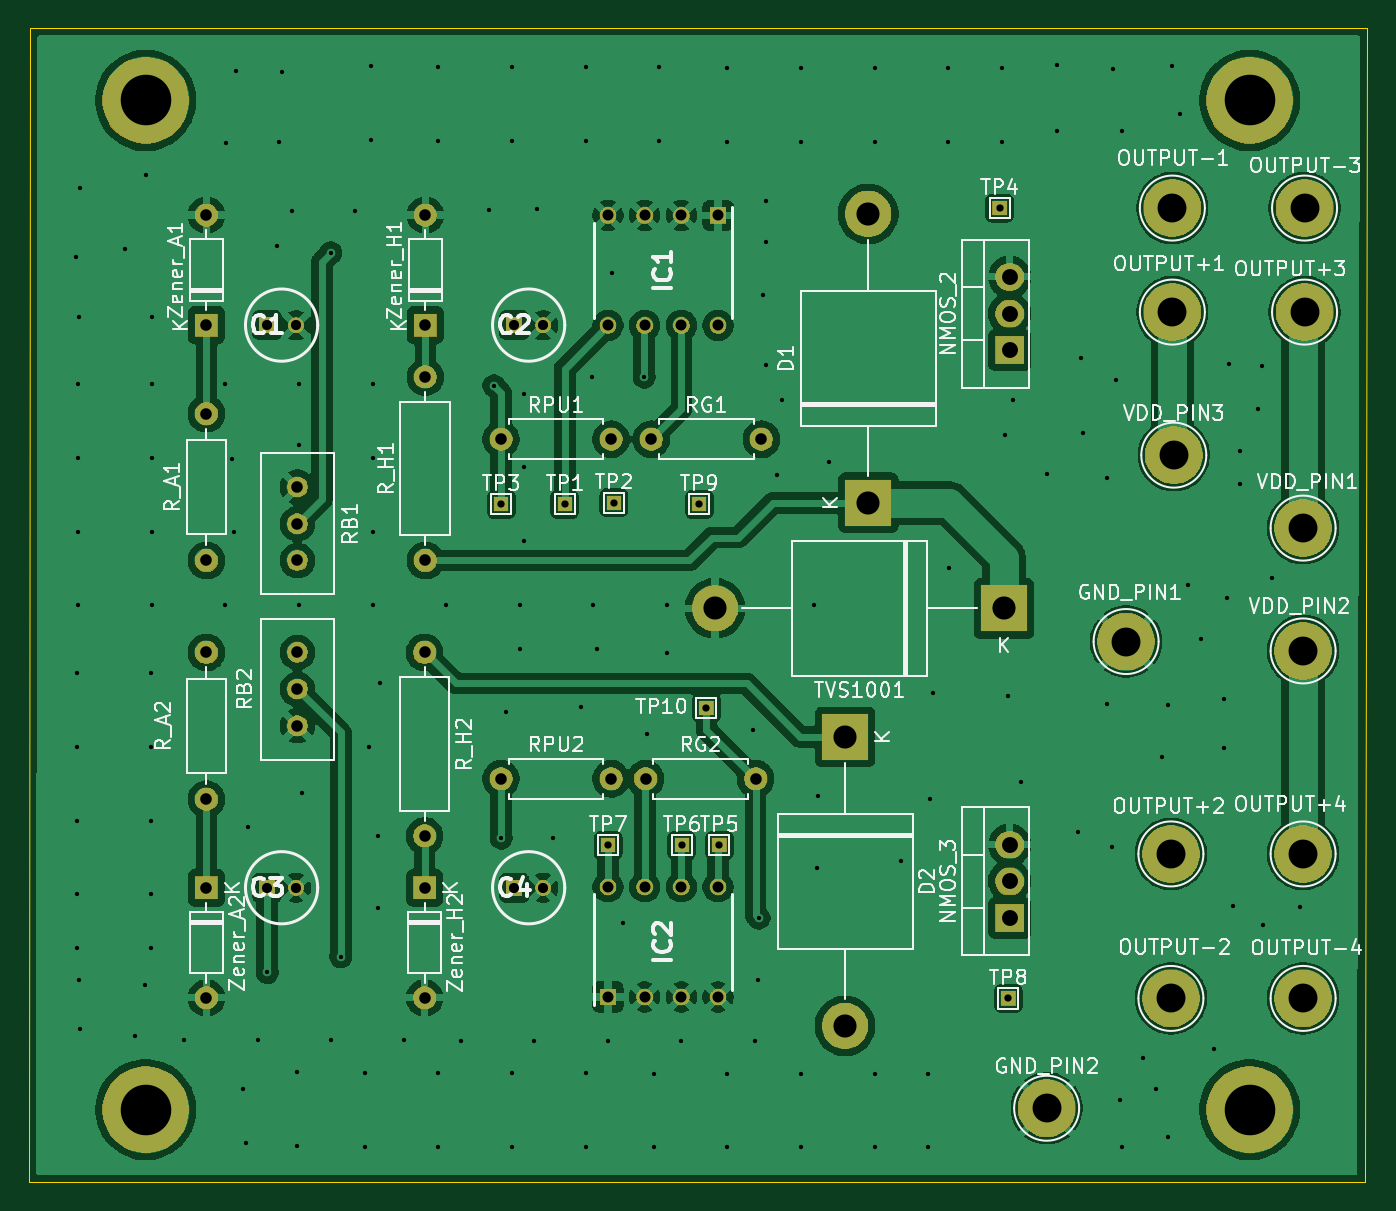
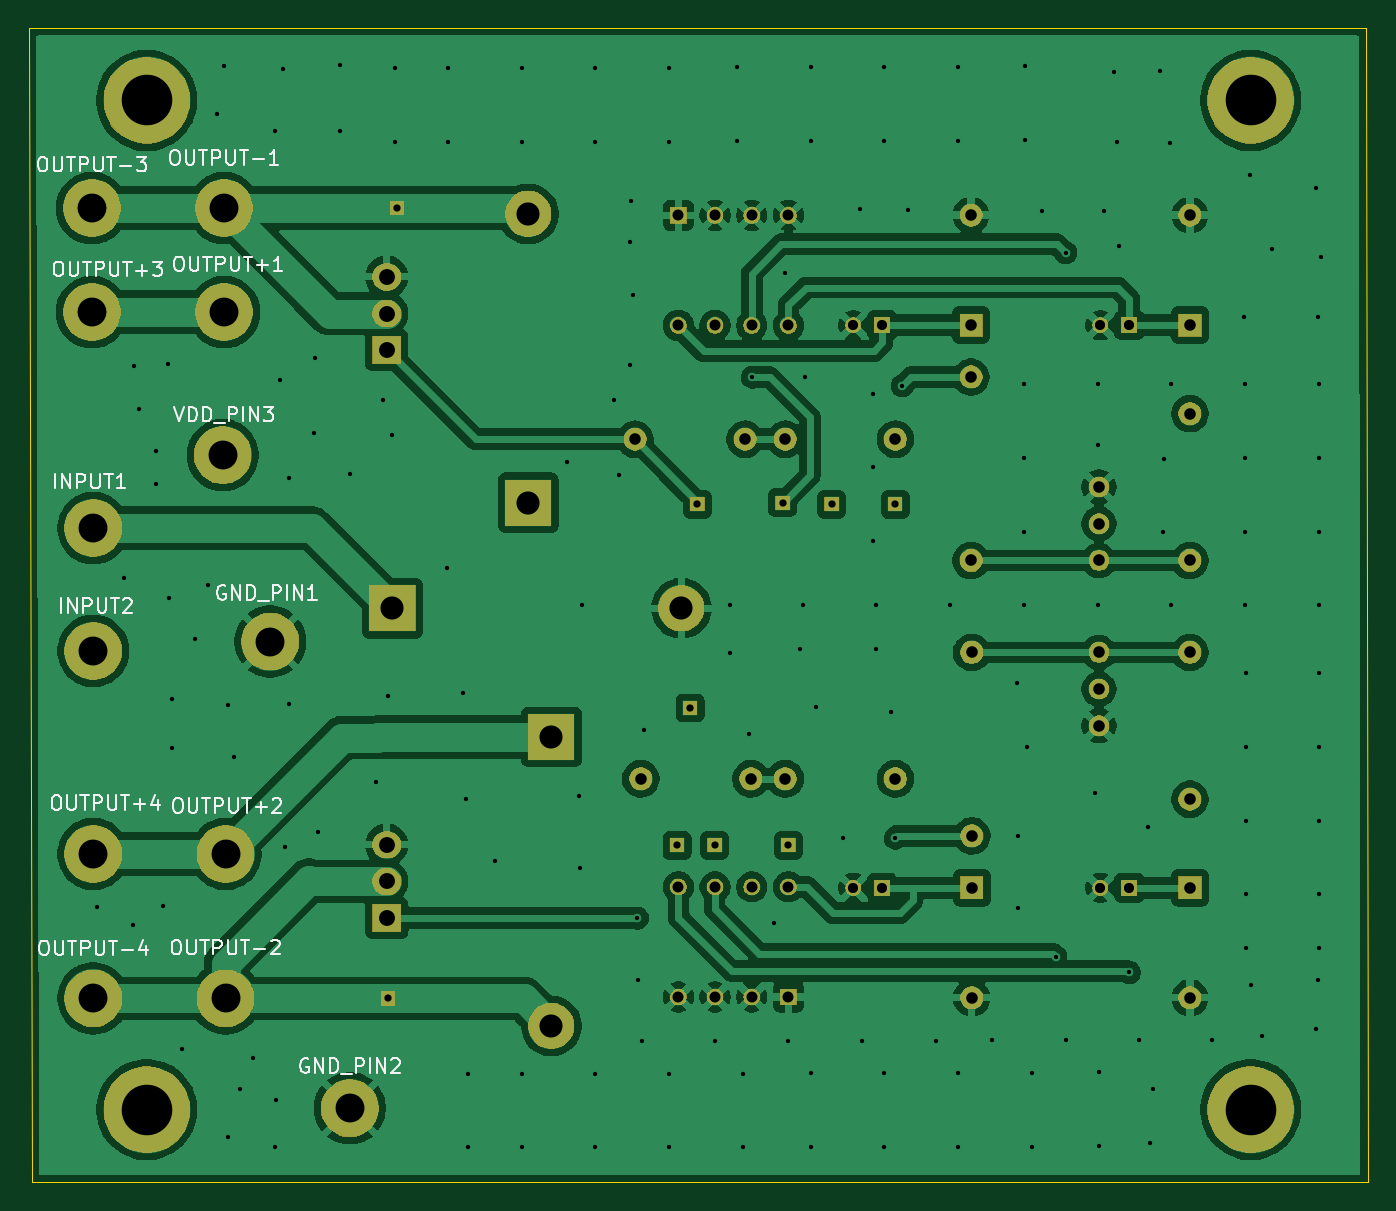
Circuit board: 11 layer files. Board 92.7 x 79.9 mm.
- bottom_copper: pcb_no_div-B_Cu.gbr (182763 bytes)
- bottom_mask: pcb_no_div-B_Mask.gbr (103679 bytes)
- paste: pcb_no_div-B_Paste.gbr (468 bytes)
- bottom_silk: pcb_no_div-B_Silkscreen.gbr (36175 bytes)
- outline: pcb_no_div-Edge_Cuts.gbr (709 bytes)
- top_copper: pcb_no_div-F_Cu.gbr (183572 bytes)
- top_mask: pcb_no_div-F_Mask.gbr (103679 bytes)
- paste: pcb_no_div-F_Paste.gbr (468 bytes)
- top_silk: pcb_no_div-F_Silkscreen.gbr (110780 bytes)
- drill: pcb_no_div-NPTH.drl (410 bytes)
- drill: pcb_no_div-PTH.drl (4671 bytes)

=== bottom_copper: pcb_no_div-B_Cu.gbr (182763 bytes, source omitted) ===
=== bottom_mask: pcb_no_div-B_Mask.gbr (103679 bytes, source omitted) ===
=== paste: pcb_no_div-B_Paste.gbr ===
%TF.GenerationSoftware,KiCad,Pcbnew,9.0.1*%
%TF.CreationDate,2025-06-15T17:03:02+03:00*%
%TF.ProjectId,pcb_no_div,7063625f-6e6f-45f6-9469-762e6b696361,rev?*%
%TF.SameCoordinates,Original*%
%TF.FileFunction,Paste,Bot*%
%TF.FilePolarity,Positive*%
%FSLAX46Y46*%
G04 Gerber Fmt 4.6, Leading zero omitted, Abs format (unit mm)*
G04 Created by KiCad (PCBNEW 9.0.1) date 2025-06-15 17:03:02*
%MOMM*%
%LPD*%
G01*
G04 APERTURE LIST*
G04 APERTURE END LIST*
M02*

=== bottom_silk: pcb_no_div-B_Silkscreen.gbr (36175 bytes, source omitted) ===
=== outline: pcb_no_div-Edge_Cuts.gbr ===
%TF.GenerationSoftware,KiCad,Pcbnew,9.0.1*%
%TF.CreationDate,2025-06-15T17:03:02+03:00*%
%TF.ProjectId,pcb_no_div,7063625f-6e6f-45f6-9469-762e6b696361,rev?*%
%TF.SameCoordinates,Original*%
%TF.FileFunction,Profile,NP*%
%FSLAX46Y46*%
G04 Gerber Fmt 4.6, Leading zero omitted, Abs format (unit mm)*
G04 Created by KiCad (PCBNEW 9.0.1) date 2025-06-15 17:03:02*
%MOMM*%
%LPD*%
G01*
G04 APERTURE LIST*
%TA.AperFunction,Profile*%
%ADD10C,0.038100*%
%TD*%
G04 APERTURE END LIST*
D10*
X130300000Y-30050000D02*
X130100000Y-109900000D01*
X37750000Y-30050000D02*
X37650000Y-109900000D01*
X130100000Y-109900000D02*
X37650000Y-109900000D01*
X130300000Y-30050000D02*
X37750000Y-30050000D01*
M02*

=== top_copper: pcb_no_div-F_Cu.gbr (183572 bytes, source omitted) ===
=== top_mask: pcb_no_div-F_Mask.gbr (103679 bytes, source omitted) ===
=== paste: pcb_no_div-F_Paste.gbr ===
%TF.GenerationSoftware,KiCad,Pcbnew,9.0.1*%
%TF.CreationDate,2025-06-15T17:03:02+03:00*%
%TF.ProjectId,pcb_no_div,7063625f-6e6f-45f6-9469-762e6b696361,rev?*%
%TF.SameCoordinates,Original*%
%TF.FileFunction,Paste,Top*%
%TF.FilePolarity,Positive*%
%FSLAX46Y46*%
G04 Gerber Fmt 4.6, Leading zero omitted, Abs format (unit mm)*
G04 Created by KiCad (PCBNEW 9.0.1) date 2025-06-15 17:03:02*
%MOMM*%
%LPD*%
G01*
G04 APERTURE LIST*
G04 APERTURE END LIST*
M02*

=== top_silk: pcb_no_div-F_Silkscreen.gbr (110780 bytes, source omitted) ===
=== drill: pcb_no_div-NPTH.drl ===
M48
; DRILL file {KiCad 9.0.1} date 2025-06-15T16:56:47+0300
; FORMAT={-:-/ absolute / metric / decimal}
; #@! TF.CreationDate,2025-06-15T16:56:47+03:00
; #@! TF.GenerationSoftware,Kicad,Pcbnew,9.0.1
; #@! TF.FileFunction,NonPlated,1,2,NPTH
FMAT,2
METRIC
; #@! TA.AperFunction,NonPlated,NPTH,ComponentDrill
T1C3.500
%
G90
G05
T1
X45.75Y-35.05
X45.75Y-104.9
X122.15Y-35.05
X122.15Y-104.9
M30

=== drill: pcb_no_div-PTH.drl ===
M48
; DRILL file {KiCad 9.0.1} date 2025-06-15T16:56:47+0300
; FORMAT={-:-/ absolute / metric / decimal}
; #@! TF.CreationDate,2025-06-15T16:56:47+03:00
; #@! TF.GenerationSoftware,Kicad,Pcbnew,9.0.1
; #@! TF.FileFunction,Plated,1,2,PTH
FMAT,2
METRIC
; #@! TA.AperFunction,Plated,PTH,ViaDrill
T1C0.300
; #@! TA.AperFunction,Plated,PTH,ComponentDrill
T2C0.500
; #@! TA.AperFunction,Plated,PTH,ComponentDrill
T3C0.700
; #@! TA.AperFunction,Plated,PTH,ComponentDrill
T4C0.760
; #@! TA.AperFunction,Plated,PTH,ComponentDrill
T5C0.800
; #@! TA.AperFunction,Plated,PTH,ComponentDrill
T6C1.100
; #@! TA.AperFunction,Plated,PTH,ComponentDrill
T7C1.600
; #@! TA.AperFunction,Plated,PTH,ComponentDrill
T8C2.000
%
G90
G05
T1
X40.9Y-45.9
X41.0Y-74.7
X41.0Y-79.8
X41.0Y-84.9
X41.0Y-90.0
X41.0Y-93.7
X41.05Y-54.7
X41.05Y-59.8
X41.05Y-64.9
X41.05Y-70.0
X41.1Y-50.05
X41.1Y-95.9
X41.2Y-41.1
X41.2Y-99.3
X44.3Y-45.3
X45.0Y-99.8
X45.7Y-96.3
X45.8Y-40.2
X46.1Y-74.7
X46.1Y-79.8
X46.1Y-84.9
X46.1Y-90.0
X46.1Y-93.7
X46.15Y-54.7
X46.15Y-59.8
X46.15Y-64.9
X46.15Y-70.0
X46.2Y-50.05
X48.4Y-100.05
X51.25Y-54.7
X51.25Y-70.0
X51.3Y-38.0
X51.75Y-59.85
X51.85Y-64.9
X52.0Y-33.0
X52.5Y-103.5
X52.7Y-107.2
X52.85Y-85.35
X53.5Y-100.05
X54.15Y-95.4
X54.85Y-45.1
X55.0Y-37.9
X55.2Y-33.1
X55.9Y-42.7
X56.25Y-102.3
X56.25Y-107.4
X56.35Y-54.7
X56.35Y-58.9
X56.35Y-70.0
X56.55Y-83.0
X58.55Y-45.6
X58.55Y-100.05
X59.25Y-94.3
X60.2Y-42.7
X60.9Y-102.35
X60.9Y-107.45
X61.2Y-79.8
X61.35Y-32.7
X61.35Y-37.8
X61.45Y-54.7
X61.45Y-59.8
X61.45Y-64.9
X61.45Y-70.0
X61.85Y-85.95
X61.85Y-90.95
X61.95Y-75.35
X63.65Y-100.05
X66.0Y-32.75
X66.0Y-37.85
X66.0Y-102.35
X66.0Y-107.45
X66.55Y-70.0
X67.55Y-100.15
X69.5Y-42.65
X69.85Y-54.8
X70.35Y-86.1
X70.65Y-77.4
X71.1Y-32.75
X71.1Y-37.85
X71.1Y-102.35
X71.1Y-107.45
X71.65Y-70.0
X71.65Y-73.05
X71.9Y-55.35
X71.9Y-60.45
X71.9Y-65.55
X72.65Y-100.15
X72.8Y-42.55
X73.95Y-86.1
X75.85Y-77.0
X76.2Y-32.75
X76.2Y-37.85
X76.2Y-102.35
X76.2Y-107.45
X76.6Y-54.2
X76.7Y-70.0
X76.95Y-73.05
X77.75Y-100.15
X78.0Y-47.0
X78.75Y-91.95
X80.25Y-54.2
X80.45Y-78.9
X80.9Y-102.4
X80.9Y-107.5
X81.3Y-32.75
X81.3Y-37.85
X81.8Y-70.0
X81.8Y-73.3
X82.8Y-100.15
X86.0Y-32.8
X86.0Y-37.9
X86.0Y-102.4
X86.0Y-107.5
X87.75Y-78.6
X87.9Y-100.15
X88.15Y-95.95
X88.19Y-91.64
X88.5Y-48.55
X88.65Y-42.0
X88.7Y-44.85
X88.7Y-53.35
X89.45Y-60.95
X89.8Y-55.75
X91.1Y-32.8
X91.1Y-37.9
X91.1Y-102.4
X91.1Y-107.5
X92.0Y-70.0
X92.2Y-88.15
X92.25Y-83.2
X93.05Y-60.05
X96.2Y-32.8
X96.2Y-37.9
X96.2Y-102.4
X96.2Y-107.5
X98.05Y-87.7
X99.9Y-102.4
X99.9Y-107.5
X100.05Y-83.4
X100.25Y-76.05
X101.3Y-32.8
X101.3Y-37.9
X101.35Y-67.4
X105.0Y-32.8
X105.0Y-37.9
X105.2Y-58.2
X105.45Y-76.3
X105.8Y-55.8
X106.3Y-82.2
X108.1Y-60.9
X108.8Y-32.6
X108.8Y-37.2
X110.3Y-85.7
X110.5Y-52.9
X110.6Y-58.1
X112.3Y-61.2
X112.3Y-76.8
X112.6Y-86.7
X112.7Y-32.9
X112.9Y-54.4
X113.2Y-104.2
X113.3Y-37.2
X113.3Y-107.5
X114.8Y-101.3
X115.7Y-103.5
X116.1Y-80.5
X116.5Y-76.9
X116.5Y-106.8
X116.8Y-32.7
X117.3Y-36.0
X117.9Y-68.6
X118.8Y-72.3
X119.7Y-100.7
X120.4Y-76.5
X120.4Y-79.9
X120.6Y-69.5
X120.7Y-53.3
X121.0Y-90.8
X121.5Y-59.3
X121.5Y-61.6
X122.7Y-56.4
X123.0Y-53.4
X123.1Y-92.1
X123.7Y-68.1
X125.6Y-90.9
T2
X70.35Y-63.0
X74.75Y-63.0
X77.75Y-86.6
X78.15Y-62.9
X82.85Y-86.6
X84.05Y-63.0
X84.55Y-77.1
X85.45Y-86.6
X104.85Y-42.5
X105.45Y-97.2
T3
X54.15Y-50.6
X54.15Y-89.54
X56.15Y-50.6
X56.15Y-89.54
X71.25Y-50.6
X71.25Y-89.54
X73.25Y-50.6
X73.25Y-89.54
T4
X77.74Y-43.0
X77.74Y-50.62
X77.74Y-89.48
X77.74Y-97.1
X80.28Y-43.0
X80.28Y-50.62
X80.28Y-89.48
X80.28Y-97.1
X82.82Y-43.0
X82.82Y-50.62
X82.82Y-89.48
X82.82Y-97.1
X85.36Y-43.0
X85.36Y-50.62
X85.36Y-89.48
X85.36Y-97.1
T5
X49.95Y-42.98
X49.95Y-50.6
X49.95Y-56.73
X49.95Y-66.89
X49.95Y-73.25
X49.95Y-83.41
X49.95Y-89.54
X49.95Y-97.16
X56.25Y-61.81
X56.25Y-64.35
X56.25Y-66.89
X56.25Y-73.25
X56.25Y-75.79
X56.25Y-78.33
X65.05Y-73.25
X65.05Y-85.95
X65.05Y-89.54
X65.05Y-97.16
X65.1Y-42.98
X65.1Y-50.6
X65.1Y-54.19
X65.1Y-66.89
X70.34Y-58.5
X70.34Y-82.0
X77.96Y-58.5
X77.96Y-82.0
X80.34Y-82.0
X80.74Y-58.5
X87.96Y-82.0
X88.36Y-58.5
T6
X105.54Y-47.26
X105.54Y-49.8
X105.54Y-52.34
X105.54Y-86.56
X105.54Y-89.1
X105.54Y-91.64
T7
X85.15Y-70.2
X94.15Y-79.1
X94.15Y-99.1
X95.75Y-42.9
X95.75Y-62.9
X105.15Y-70.2
T8
X108.1Y-104.8
X113.6Y-72.5
X116.7Y-87.2
X116.7Y-97.2
X116.8Y-42.5
X116.8Y-49.7
X116.9Y-59.6
X125.85Y-64.65
X125.85Y-73.15
X125.85Y-87.2
X125.85Y-97.2
X125.95Y-42.5
X125.95Y-49.7
M30

